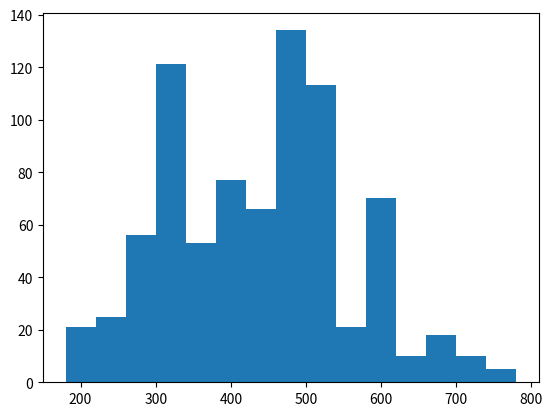

Source code (Python):
import numpy as np
import matplotlib.pyplot as plt
import seaborn as sns
import csv
from collections import defaultdict
from collections import Counter
import collections


HP = [45, 60, 80, 80, 39, 58, 78, 78, 78, 44, 59, 79, 79, 45, 50, 60, 40, 45, 65, 65, 40, 63, 83, 83, 30, 55, 40, 65, 35, 60, 35, 60, 50, 75, 55, 70, 90, 46, 61, 81, 70, 95, 38, 73, 1, 5, 1, 0, 40, 75, 45, 60, 75, 35, 60, 60, 70, 10, 35, 40, 65, 50, 80, 40, 65, 55, 90, 40, 65, 90, 25, 40, 55, 55, 70, 80, 90, 50, 65, 80, 40, 80, 40, 55, 80, 50, 65, 90, 95, 95, 25, 50, 52, 35, 60, 65, 90, 80, 1, 5, 30, 50, 30, 45, 60, 60, 35, 60, 85, 30, 55, 40, 60, 60, 95, 50, 60, 50, 50, 90, 40, 65, 80, 1, 5, 2, 0, 65, 1, 5, 1, 5, 30, 55, 45, 80, 30, 60, 40, 70, 65, 65, 65, 65, 65, 75, 20, 95, 95, 1, 0, 48, 55, 1, 0, 65, 65, 65, 35, 70, 30, 60, 80, 80, 1, 0, 90, 90, 90, 41, 61, 91, 1, 6, 1, 6, 1, 6, 1, 0, 45, 60, 80, 39, 58, 78, 50, 65, 85, 35, 85, 60, 1, 0, 40, 55, 40, 70, 85, 75, 1, 5, 20, 50, 90, 35, 55, 40, 65, 55, 70, 90, 90, 75, 70, 1, 0, 70, 90, 35, 55, 75, 55, 30, 75, 65, 55, 95, 65, 95, 60, 95, 60, 48, 1, 0, 70, 50, 75, 1, 0, 65, 75, 75, 60, 90, 65, 70, 70, 20, 80, 80, 55, 60, 90, 40, 50, 50, 1, 0, 55, 35, 75, 45, 65, 65, 45, 75, 75, 75, 90, 90, 85, 73, 55, 35, 50, 45, 45, 45, 95, 2, 5, 90, 1, 5, 1, 0, 50, 70, 1, 0, 1, 0, 1, 6, 1, 6, 1, 0, 40, 50, 70, 70, 45, 60, 80, 80, 50, 70, 1, 0, 1, 0, 35, 70, 38, 78, 45, 50, 60, 50, 60, 40, 60, 80, 40, 70, 90, 40, 60, 40, 60, 28, 38, 68, 68, 40, 70, 60, 60, 60, 80, 1, 0, 31, 61, 1, 64, 84, 1, 4, 72, 1, 4, 50, 30, 50, 70, 50, 50, 50, 50, 50, 60, 70, 70, 30, 60, 60, 40, 70, 70, 60, 60, 65, 65, 50, 70, 1, 0, 45, 70, 70, 1, 0, 1, 0, 60, 70, 70, 70, 60, 80, 60, 45, 50, 80, 50, 70, 45, 75, 75, 73, 73, 70, 70, 50, 1, 0, 43, 63, 40, 60, 66, 86, 45, 75, 20, 95, 70, 60, 44, 64, 64, 20, 40, 99, 65, 65, 65, 95, 50, 80, 80, 70, 90, 1, 0, 35, 55, 55, 1, 0, 43, 45, 65, 95, 95, 40, 60, 80, 80, 80, 80, 80, 80, 80, 80, 80, 1, 0, 1, 0, 1, 0, 1, 0, 1, 5, 1, 5, 1, 0, 50, 50, 50, 50, 55, 75, 95, 44, 64, 76, 53, 64, 84, 40, 55, 85, 59, 79, 37, 77, 45, 60, 80, 40, 60, 67, 97, 30, 60, 40, 60, 60, 60, 70, 30, 70, 60, 55, 85, 45, 70, 76, 1, 1, 75, 90, 1, 0, 55, 65, 65, 60, 1, 0, 49, 71, 45, 63, 1, 3, 57, 67, 50, 20, 1, 0, 76, 50, 58, 68, 1, 8, 1, 8, 1, 5, 40, 70, 70, 68, 1, 8, 40, 70, 48, 83, 74, 49, 69, 45, 60, 90, 90, 70, 70, 1, 0, 1, 5, 1, 0, 75, 75, 85, 86, 65, 65, 75, 1, 0, 85, 68, 68, 60, 45, 70, 50, 50, 50, 50, 50, 50, 75, 80, 75, 1, 0, 90, 91, 1, 0, 1, 0, 1, 0, 1, 0, 80, 1, 0, 70, 1, 0, 1, 0, 1, 0, 1, 0, 45, 60, 75, 65, 90, 1, 0, 55, 75, 95, 45, 60, 45, 65, 85, 41, 64, 50, 75, 50, 75, 50, 75, 76, 1, 6, 50, 62, 80, 45, 75, 55, 70, 85, 55, 67, 60, 1, 0, 1, 3, 1, 3, 75, 85, 1, 5, 50, 75, 1, 5, 1, 0, 75, 45, 55, 75, 30, 40, 60, 40, 60, 45, 70, 70, 50, 60, 95, 70, 1, 5, 1, 5, 75, 50, 70, 50, 65, 72, 38, 58, 54, 74, 55, 75, 50, 80, 40, 60, 55, 75, 45, 60, 70, 45, 65, 1, 0, 62, 75, 36, 51, 71, 60, 80, 55, 50, 70, 69, 1, 4, 55, 1, 0, 1, 5, 50, 70, 44, 74, 40, 60, 60, 35, 65, 85, 55, 75, 50, 60, 60, 46, 66, 76, 55, 95, 70, 50, 80, 1, 9, 45, 65, 77, 59, 89, 45, 65, 95, 70, 1, 0, 70, 1, 0, 85, 58, 52, 72, 92, 55, 85, 91, 91, 91, 79, 79, 79, 79, 1, 0, 1, 0, 89, 89, 1, 5, 1, 5, 1, 5, 91, 91, 1, 0, 1, 0, 71, 56, 61, 88, 40, 59, 75, 41, 54, 72, 38, 85, 45, 62, 78, 38, 45, 80, 62, 86, 44, 54, 78, 66, 1, 3, 67, 95, 75, 62, 74, 74, 45, 59, 60, 60, 78, 1, 1, 62, 82, 53, 86, 42, 72, 50, 65, 50, 71, 44, 62, 58, 82, 77, 1, 3, 95, 78, 67, 50, 45, 68, 90, 57, 43, 85, 49, 44, 54, 59, 65, 55, 75, 85, 55, 95, 40, 85, 1, 6, 1, 6, 1, 8, 50, 50, 80, 80, 80]
total = [318, 405, 525, 625, 309, 405, 534, 634, 634, 314, 405, 530, 630, 195, 205, 395, 195, 205, 395, 495, 251, 349, 479, 579, 253, 413, 262, 442, 288, 438, 320, 485, 300, 450, 275, 365, 505, 273, 365, 505, 323, 483, 299, 505, 270, 435, 245, 455, 320, 395, 490, 285, 405, 305, 450, 265, 405, 290, 440, 320, 500, 305, 455, 350, 555, 300, 385, 510, 310, 400, 500, 590, 305, 405, 505, 300, 390, 490, 335, 515, 300, 390, 495, 410, 500, 315, 490, 590, 325, 465, 352, 310, 460, 325, 475, 325, 500, 305, 525, 310, 405, 500, 600, 385, 328, 483, 325, 475, 330, 480, 325, 520, 320, 425, 455, 455, 385, 340, 490, 345, 485, 450, 435, 490, 590, 295, 440, 320, 450, 340, 520, 460, 500, 455, 490, 495, 500, 600, 490, 200, 540, 640, 535, 288, 325, 525, 525, 525, 395, 355, 495, 355, 495, 515, 615, 540, 580, 580, 580, 300, 420, 600, 680, 780, 780, 600, 318, 405, 525, 309, 405, 534, 314, 405, 530, 215, 415, 262, 442, 265, 390, 250, 390, 535, 330, 460, 205, 218, 210, 245, 405, 320, 470, 280, 365, 510, 610, 490, 250, 420, 410, 500, 250, 340, 460, 360, 180, 425, 390, 210, 430, 525, 525, 405, 490, 435, 336, 405, 455, 290, 465, 415, 430, 510, 610, 300, 450, 430, 500, 600, 505, 500, 600, 430, 330, 500, 250, 410, 250, 450, 380, 300, 480, 330, 465, 465, 330, 500, 600, 540, 330, 500, 515, 465, 250, 210, 455, 305, 360, 365, 490, 540, 580, 580, 580, 300, 410, 600, 700, 680, 680, 600, 310, 405, 530, 630, 310, 405, 530, 630, 310, 405, 535, 635, 220, 420, 240, 420, 195, 205, 395, 205, 385, 220, 340, 480, 220, 340, 480, 270, 430, 270, 430, 198, 278, 518, 618, 269, 414, 295, 460, 280, 440, 670, 266, 456, 236, 240, 360, 490, 237, 474, 190, 375, 260, 380, 380, 480, 380, 480, 330, 430, 530, 630, 280, 410, 510, 295, 475, 575, 405, 405, 400, 400, 400, 302, 467, 305, 460, 560, 400, 500, 305, 460, 560, 470, 330, 470, 360, 290, 340, 520, 335, 475, 310, 490, 590, 458, 458, 440, 440, 288, 468, 308, 468, 300, 500, 355, 495, 355, 495, 200, 540, 420, 440, 295, 455, 555, 295, 455, 460, 425, 465, 565, 260, 300, 480, 580, 290, 410, 530, 345, 485, 485, 485, 330, 300, 420, 600, 700, 300, 420, 600, 700, 580, 580, 580, 600, 700, 600, 700, 670, 770, 670, 770, 680, 780, 600, 600, 600, 600, 600, 318, 405, 525, 309, 405, 534, 314, 405, 530, 245, 340, 485, 250, 410, 194, 384, 263, 363, 523, 280, 515, 350, 495, 350, 495, 224, 424, 424, 424, 424, 244, 474, 405, 330, 495, 275, 450, 325, 475, 482, 348, 498, 350, 480, 580, 495, 505, 310, 452, 285, 329, 479, 300, 500, 290, 310, 220, 411, 485, 300, 410, 600, 700, 390, 285, 525, 625, 330, 525, 330, 500, 300, 490, 454, 330, 460, 345, 334, 494, 594, 510, 535, 515, 535, 535, 540, 540, 545, 515, 525, 525, 510, 530, 535, 518, 618, 525, 525, 480, 440, 520, 520, 520, 520, 520, 580, 580, 580, 680, 680, 600, 670, 680, 680, 600, 480, 600, 600, 600, 600, 720, 600, 308, 413, 528, 308, 418, 528, 308, 413, 528, 255, 420, 275, 370, 500, 281, 446, 316, 498, 316, 498, 316, 498, 292, 487, 264, 358, 488, 295, 497, 280, 390, 515, 313, 425, 328, 508, 445, 545, 305, 405, 505, 294, 384, 509, 465, 465, 310, 380, 500, 260, 360, 485, 280, 480, 280, 480, 460, 292, 351, 519, 315, 480, 540, 461, 325, 475, 348, 488, 490, 303, 483, 355, 495, 401, 567, 329, 474, 330, 510, 300, 470, 290, 390, 490, 290, 370, 490, 305, 473, 305, 395, 535, 335, 475, 428, 315, 495, 294, 464, 335, 480, 470, 319, 472, 305, 489, 300, 440, 520, 275, 405, 515, 335, 485, 275, 370, 520, 320, 410, 540, 305, 485, 485, 305, 495, 471, 350, 510, 485, 303, 483, 340, 490, 490, 350, 510, 370, 510, 484, 484, 300, 420, 600, 360, 550, 580, 580, 580, 580, 580, 580, 580, 680, 680, 600, 600, 660, 700, 700, 580, 580, 600, 600, 600, 313, 405, 530, 307, 409, 534, 314, 405, 530, 237, 423, 278, 382, 499, 200, 213, 411, 369, 507, 303, 371, 552, 350, 531, 348, 495, 472, 355, 466, 466, 325, 448, 520, 520, 341, 462, 341, 480, 288, 482, 306, 500, 320, 494, 330, 500, 289, 481, 362, 521, 362, 521, 525, 500, 431, 500, 300, 452, 600, 470, 309, 474, 335, 335, 335, 335, 494, 494, 494, 494, 304, 514, 245, 535, 680, 680, 600, 600, 700, 600, 680, 600]

plt.hist(total, bins = 15)
#plt.xticks(range(len(organized_total)), list(organized_total.keys()))

#plt.legend()

plt.show()

